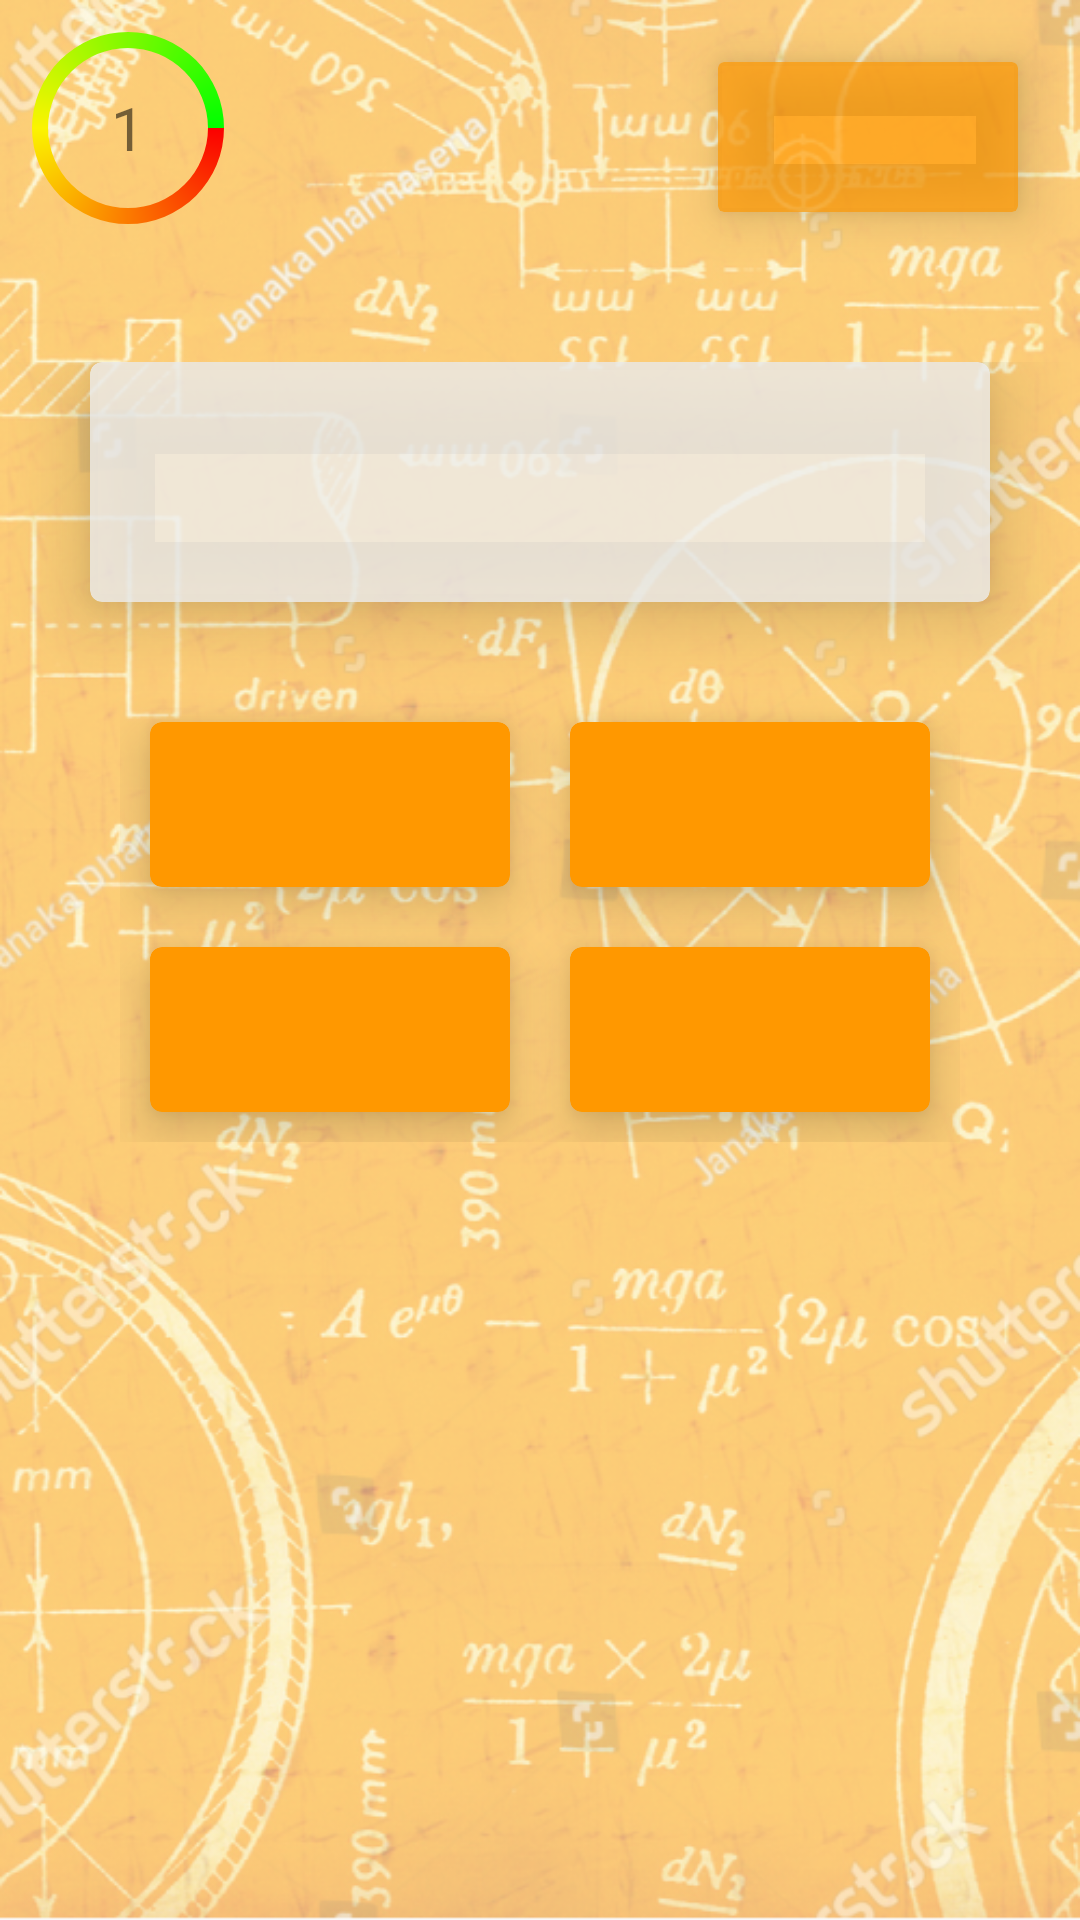

Produce the Android XML layout that renders to this screen, including the resource entries it uses.
<!-- AndroidManifest.xml: application theme AppTheme -->
<!-- res/layout/activity_main.xml -->
<?xml version="1.0" encoding="utf-8"?>

<ScrollView xmlns:android="http://schemas.android.com/apk/res/android"
    xmlns:app="http://schemas.android.com/apk/res-auto"
    android:layout_width="match_parent"
    android:layout_height="match_parent"
    android:background="@drawable/wallpaper">

    <RelativeLayout xmlns:android="http://schemas.android.com/apk/res/android"
        xmlns:app="http://schemas.android.com/apk/res-auto"
        xmlns:tools="http://schemas.android.com/tools"
        android:id="@+id/main_relative_layout"
        android:layout_width="match_parent"
        android:layout_height="match_parent"
        android:padding="8px">

        <LinearLayout
            android:id="@+id/main_linear_layout"
            android:layout_width="match_parent"
            android:layout_height="match_parent"
            android:layout_below="@id/score_card"
            android:layout_marginTop="50dp"
            android:gravity="center"
            android:orientation="vertical"
            tools:context="com.example.android.quizu.MainActivity">


            <android.support.v7.widget.CardView
                android:id="@+id/ques_card"
                android:layout_width="300dp"
                android:layout_height="80dp"
                android:layout_marginBottom="20dp"
                android:clickable="false"
                app:cardBackgroundColor="#cceeeeee"
                app:cardCornerRadius="4dp"
                app:cardElevation="15dp"
                app:contentPaddingLeft="26dp"
                app:contentPaddingRight="26dp">


                <TextView

                    android:id="@+id/questions_textview"
                    android:layout_width="match_parent"
                    android:layout_height="match_parent"
                    android:fontFamily="serif"
                    android:gravity="center"
                    android:text=""
                    android:textSize="36sp" />

            </android.support.v7.widget.CardView>


            <GridLayout
                android:id="@+id/main_grid_layout"
                android:layout_width="wrap_content"
                android:layout_height="wrap_content"
                android:columnCount="2"
                android:orientation="horizontal"
                android:padding="10dp"
                android:rowCount="2">

                <android.support.v7.widget.CardView
                    android:id="@+id/button0_card"
                    android:layout_width="120dp"
                    android:layout_height="wrap_content"
                    android:layout_column="0"
                    android:layout_margin="10dp"
                    android:layout_row="0"
                    app:cardBackgroundColor="@color/unclicked"
                    app:cardCornerRadius="4dp"
                    app:cardElevation="10dp"

                    >

                    <android.support.v7.widget.AppCompatButton
                        android:id="@+id/button0"
                        style="@style/unclickedButton"
                        android:layout_width="match_parent"
                        android:layout_height="match_parent"
                        android:onClick="checkAnswer"
                        android:tag="0"
                        android:textSize="26sp"
                        tools:text="5" />


                </android.support.v7.widget.CardView>

                <android.support.v7.widget.CardView
                    android:id="@+id/button1_card"
                    android:layout_width="120dp"
                    android:layout_height="wrap_content"
                    android:layout_column="1"
                    android:layout_margin="10dp"
                    android:layout_row="0"
                    app:cardBackgroundColor="@color/unclicked"
                    app:cardCornerRadius="4dp"
                    app:cardElevation="10dp">

                    <android.support.v7.widget.AppCompatButton
                        android:id="@+id/button1"
                        style="@style/unclickedButton"
                        android:layout_width="match_parent"
                        android:layout_height="match_parent"
                        android:onClick="checkAnswer"
                        android:tag="1"
                        android:textSize="26sp"
                        tools:text="2"

                        />
                </android.support.v7.widget.CardView>


                <android.support.v7.widget.CardView
                    android:id="@+id/button2_card"
                    android:layout_width="120dp"
                    android:layout_height="wrap_content"
                    android:layout_column="0"
                    android:layout_margin="10dp"
                    android:layout_row="1"
                    app:cardBackgroundColor="@color/unclicked"
                    app:cardCornerRadius="4dp"
                    app:cardElevation="10dp">


                    <android.support.v7.widget.AppCompatButton
                        android:id="@+id/button2"
                        style="@style/unclickedButton"
                        android:layout_width="match_parent"
                        android:layout_height="match_parent"
                        android:onClick="checkAnswer"
                        android:tag="2"
                        android:textSize="26sp"

                        tools:text="3" />

                </android.support.v7.widget.CardView>


                <android.support.v7.widget.CardView
                    android:id="@+id/button3_card"
                    android:layout_width="120dp"
                    android:layout_height="wrap_content"
                    android:layout_column="1"
                    android:layout_margin="10dp"
                    android:layout_row="1"
                    app:cardBackgroundColor="@color/unclicked"
                    app:cardCornerRadius="4dp"
                    app:cardElevation="10dp">


                    <android.support.v7.widget.AppCompatButton
                        android:id="@+id/button3"
                        style="@style/unclickedButton"
                        android:layout_width="match_parent"
                        android:layout_height="match_parent"
                        android:onClick="checkAnswer"
                        android:tag="3"
                        android:textSize="26sp"

                        tools:text="4" />

                </android.support.v7.widget.CardView>

            </GridLayout>

            <TextView
                android:id="@+id/result_textview"
                android:layout_width="wrap_content"
                android:layout_height="wrap_content"
                android:textSize="26sp"
                android:visibility="gone"
                tools:text="gello" />

            <TextView
                android:id="@+id/last_message"
                android:layout_width="wrap_content"
                android:layout_height="wrap_content"
                android:fontFamily="serif"
                android:gravity="center"
                android:padding="16dp"
                android:textColor="@color/message"
                android:textSize="26sp"
                android:visibility="invisible"
                tools:text="gello" />

            <RelativeLayout
                android:layout_width="match_parent"
                android:layout_height="wrap_content"
                android:gravity="center">

                <android.support.v7.widget.CardView
                    android:id="@+id/play_again_card"
                    android:layout_width="wrap_content"
                    android:layout_height="wrap_content"
                    android:layout_margin="10dp"
                    android:visibility="invisible"
                    app:cardBackgroundColor="@color/colorPrimary"
                    app:cardCornerRadius="10dp"
                    app:cardElevation="10dp">

                    <android.support.v7.widget.AppCompatButton
                        android:id="@+id/play_again"
                        style="@style/unclickedButton"
                        android:layout_width="wrap_content"
                        android:layout_height="wrap_content"
                        android:onClick="playAgain"
                        android:paddingLeft="20dp"
                        android:paddingRight="20dp"
                        android:text="play again" />
                </android.support.v7.widget.CardView>

                <android.support.v7.widget.CardView
                    android:id="@+id/share_card"
                    android:layout_width="wrap_content"
                    android:layout_height="wrap_content"
                    android:layout_margin="10dp"
                    android:layout_toRightOf="@id/play_again_card"
                    android:visibility="invisible"
                    app:cardBackgroundColor="#6666ff"
                    app:cardCornerRadius="10dp"
                    app:cardElevation="10dp">

                    <android.support.v7.widget.AppCompatButton
                        android:id="@+id/share"
                        style="@style/unclickedButton"
                        android:layout_width="wrap_content"
                        android:layout_height="wrap_content"
                        android:onClick="shareScore"
                        android:paddingLeft="20dp"
                        android:paddingRight="20dp"
                        android:text="Share" />
                </android.support.v7.widget.CardView>
            </RelativeLayout>

        </LinearLayout>

        <RelativeLayout
            android:id="@+id/progressbar"
            android:layout_width="wrap_content"
            android:layout_height="wrap_content">

            <ProgressBar
                android:id="@+id/progressBarToday"
                style="?android:attr/progressBarStyleHorizontal"
                android:layout_width="80dp"
                android:layout_height="80dp"
                android:layout_alignParentTop="true"
                android:indeterminate="false"
                android:max="10"

                android:progress="10"
                android:progressDrawable="@drawable/myprogress" />

            <TextView
                android:id="@+id/timer"
                android:layout_width="wrap_content"
                android:layout_height="wrap_content"
                android:layout_alignBottom="@id/progressBarToday"
                android:layout_alignLeft="@id/progressBarToday"
                android:layout_alignRight="@id/progressBarToday"
                android:layout_alignTop="@id/progressBarToday"
                android:gravity="center"
                android:text="1"
                android:textSize="20sp" />
        </RelativeLayout>

        <android.support.v7.widget.CardView
            android:id="@+id/score_card"
            android:layout_width="100dp"
            android:layout_height="50dp"
            android:layout_alignParentRight="true"
            android:layout_alignParentTop="true"
            android:layout_marginRight="18dp"
            android:layout_marginTop="18dp"
            app:cardBackgroundColor="#aaff9800"
            app:cardCornerRadius="2dp"
            app:cardElevation="10dp">


            <TextView
                android:id="@+id/score_textview"
                android:layout_width="match_parent"
                android:layout_height="match_parent"
                android:gravity="center"
                android:textColor="#ffffff"
                android:textSize="20sp"
                tools:text="0/0" />
        </android.support.v7.widget.CardView>

    </RelativeLayout>
</ScrollView>
<!-- resources referenced by this layout -->
<resources>
  <color name="colorPrimary">#FF9800</color>
  <color name="message">#212121</color>
  <color name="unclicked">#FF9800</color>
  <!-- drawable myprogress (drawable) -->
  <?xml version="1.0" encoding="utf-8"?>
  
  <layer-list xmlns:android="http://schemas.android.com/apk/res/android" >
      <item android:id="@android:id/progress">
          <shape
              android:innerRadiusRatio="3"
              android:shape="ring"
              android:thicknessRatio="15.0"
              android:useLevel="true">
              <gradient
                  android:startColor="#fb0000"
                  android:endColor="#00FF00"
                  android:centerColor="#fbf400"
                  android:type="sweep" />
          </shape>
      </item>
  </layer-list>
  <!-- drawable wallpaper: png bitmap (drawable, 583466 bytes) -->
  <style name="unclickedButton" parent="Widget.AppCompat.Button.Borderless">
          <item name="android:textColor">#ffffff</item>
      </style>
  <style name="AppTheme" parent="Theme.AppCompat.Light.DarkActionBar">
          
          <item name="colorPrimary">@color/colorPrimary</item>
          <item name="colorPrimaryDark">@color/colorPrimaryDark</item>
          <item name="colorAccent">@color/colorAccent</item>
  
      </style>
  <color name="colorPrimaryDark">#F57C00</color>
  <color name="colorAccent">#FF4081</color>
</resources>
